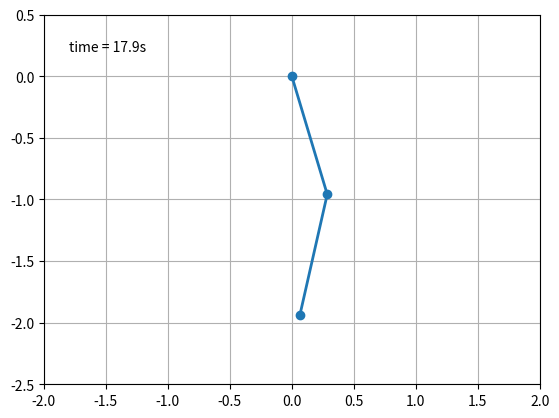

Here is the Python script that generated this plot: (Note: this script raises an exception after producing the figure.)
"""
===========================
The double pendulum problem
===========================

This animation illustrates the double pendulum problem.
"""

# Double pendulum formula translated from the C code at
# http://www.physics.usyd.edu.au/~wheat/dpend_html/solve_dpend.c

from numpy import sin, cos
import numpy as np
import matplotlib.pyplot as plt
import scipy.integrate as integrate
import matplotlib.animation as animation

G = 9.8  # acceleration due to gravity, in m/s^2
L1 = 1.0  # length of pendulum 1 in m
L2 = 1.0  # length of pendulum 2 in m
M1 = 1.0  # mass of pendulum 1 in kg
M2 = 1.0  # mass of pendulum 2 in kg


def derivs(state, t):

    dydx = np.zeros_like(state)
    dydx[0] = state[1]

    del_ = state[2] - state[0]
    den1 = (M1 + M2)*L1 - M2*L1*cos(del_)*cos(del_)
    dydx[1] = (M2*L1*state[1]*state[1]*sin(del_)*cos(del_) +
               M2*G*sin(state[2])*cos(del_) +
               M2*L2*state[3]*state[3]*sin(del_) -
               (M1 + M2)*G*sin(state[0]))/den1

    dydx[2] = state[3]

    den2 = (L2/L1)*den1
    dydx[3] = (-M2*L2*state[3]*state[3]*sin(del_)*cos(del_) +
               (M1 + M2)*G*sin(state[0])*cos(del_) -
               (M1 + M2)*L1*state[1]*state[1]*sin(del_) -
               (M1 + M2)*G*sin(state[2]))/den2

    return dydx

# create a time array from 0..100 sampled at 0.05 second steps
dt = 0.05
t = np.arange(0.0, 20, dt)

# th1 and th2 are the initial angles (degrees)
# w10 and w20 are the initial angular velocities (degrees per second)
th1 = 20.0
w1 = 0.0
th2 = -10.0
w2 = 0.0

# initial state
state = np.radians([th1, w1, th2, w2])

# integrate your ODE using scipy.integrate.
y = integrate.odeint(derivs, state, t)

x1 = L1*sin(y[:, 0])
y1 = -L1*cos(y[:, 0])

x2 = L2*sin(y[:, 2]) + x1
y2 = -L2*cos(y[:, 2]) + y1

fig = plt.figure()
ax = fig.add_subplot(111, autoscale_on=False, xlim=(-2, 2), ylim=(-2.5, .5))
ax.grid()

line, = ax.plot([], [], 'o-', lw=2)
time_template = 'time = %.1fs'
time_text = ax.text(0.05, 0.9, '', transform=ax.transAxes)


def init():
    line.set_data([], [])
    time_text.set_text('')
    return line, time_text


def animate(i):
    thisx = [0, x1[i], x2[i]]
    thisy = [0, y1[i], y2[i]]

    line.set_data(thisx, thisy)
    time_text.set_text(time_template % (i*dt))
    return line, time_text

ani = animation.FuncAnimation(fig, animate, np.arange(1, len(y)),
                              interval=25, blit=True, init_func=init)

ani.save('double_pendulum.mp4', fps=15)
plt.show()
